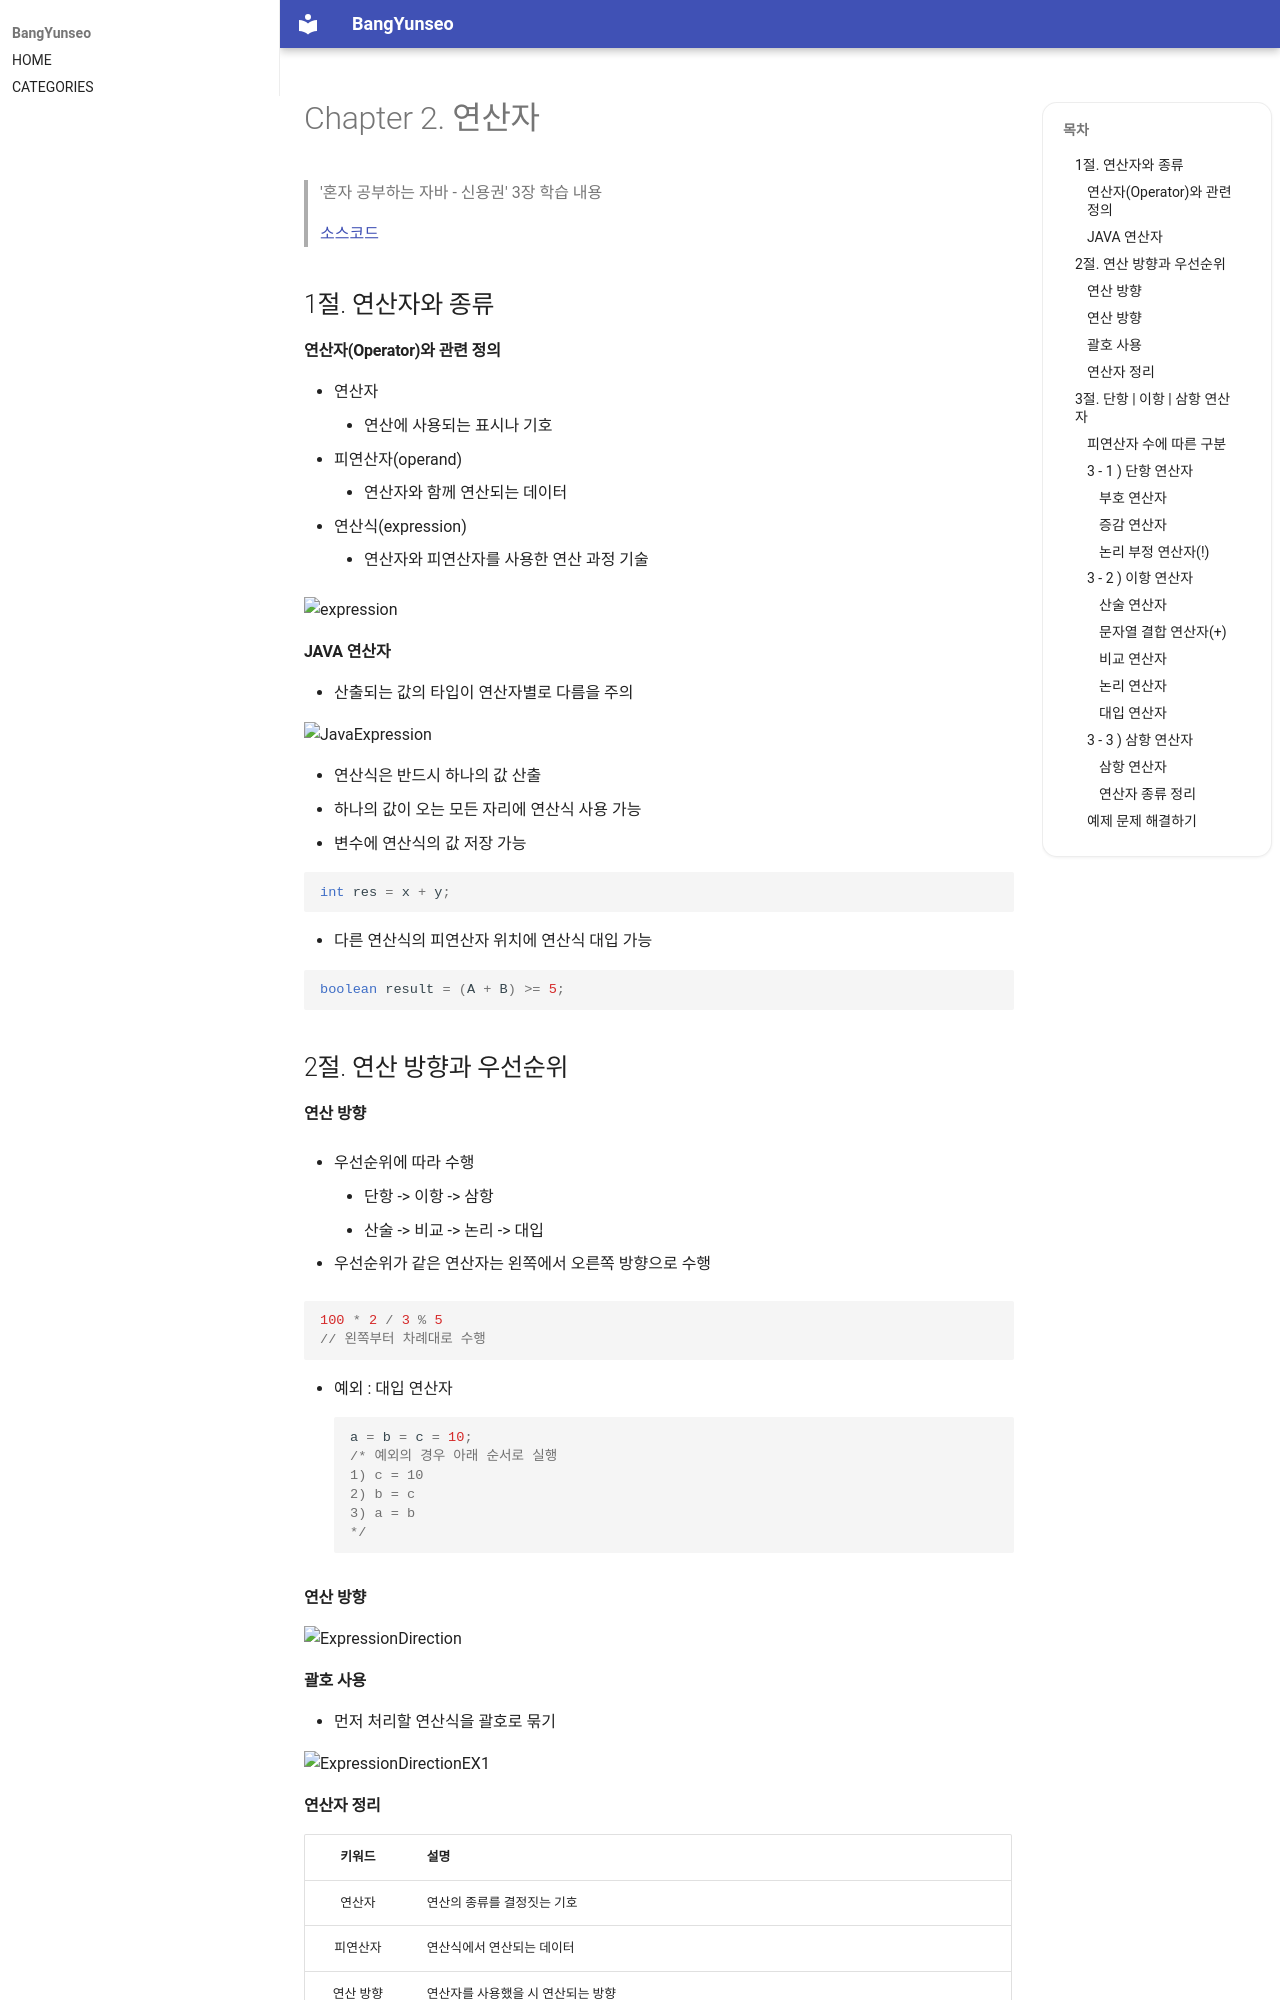

repository: BangYunseo/TIL · page: Language/Java/ch02_Operator/index.html · generator: mkdocs

#  Chapter 2. 연산자
> '혼자 공부하는 자바 - 신용권' 3장  학습 내용
>
> [소스코드](https://github.com/BangYunseo/SelfStudyJava/tree/main/ch02_Operator)

## 1절. 연산자와 종류
#### 연산자(Operator)와 관련 정의
* 연산자   
    * 연산에 사용되는 표시나 기호   
* 피연산자(operand)   
    * 연산자와 함께 연산되는 데이터   
* 연산식(expression)
    * 연산자와 피연산자를 사용한 연산 과정 기술

![expression](./Image/ch02/expression.PNG)

#### JAVA 연산자
* 산출되는 값의 타입이 연산자별로 다름을 주의

![JavaExpression](./Image/ch02/JavaExpression.PNG)

* 연산식은 반드시 하나의 값 산출
* 하나의 값이 오는 모든 자리에 연산식 사용 가능
* 변수에 연산식의 값 저장 가능  

```Java
int res = x + y;
```

* 다른 연산식의 피연산자 위치에 연산식 대입 가능

```Java
boolean result = (A + B) >= 5;
```

## 2절. 연산 방향과 우선순위
#### 연산 방향
* 우선순위에 따라 수행
    * 단항 -> 이항 -> 삼항
    * 산술 -> 비교 -> 논리 -> 대입

* 우선순위가 같은 연산자는 왼쪽에서 오른쪽 방향으로 수행

```Java
100 * 2 / 3 % 5
// 왼쪽부터 차례대로 수행
```

* 예외 : 대입 연산자
```Java
a = b = c = 10;
/* 예외의 경우 아래 순서로 실행
1) c = 10
2) b = c
3) a = b
*/
```

#### 연산 방향

![ExpressionDirection](./Image/ch02/ExpressionDirection.PNG)

#### 괄호 사용
* 먼저 처리할 연산식을 괄호로 묶기

![ExpressionDirectionEX1](./Image/ch02/ExpressionDirectionEX1.PNG)

#### 연산자 정리

|키워드|설명|
|:---:|:---|
|연산자|연산의 종류를 결정짓는 기호|
|피연산자|연산식에서 연산되는 데이터|
|연산 방향|연산자를 사용했을 시 연산되는 방향|
|연산 우선순위|연산자들이 복합적으로 구성되면 우선적으로 연산되는 연산자이며 순서를 임의로 정하고 싶을 경우 괄호 사용|

## 3절. 단항 | 이항 | 삼항 연산자
#### 피연산자 수에 따른 구분
|구분|종류|예시|
|:---|:---|:---|
|단항 연산자|부호, 증감 연산자|++x;|
|이항 연산자|산술, 비교, 논리 연산자|x + y;|
|삼항 연산자|조건 연산자|(sum > 90) ? "True" : "False";|

### 3 - 1 ) 단항 연산자
